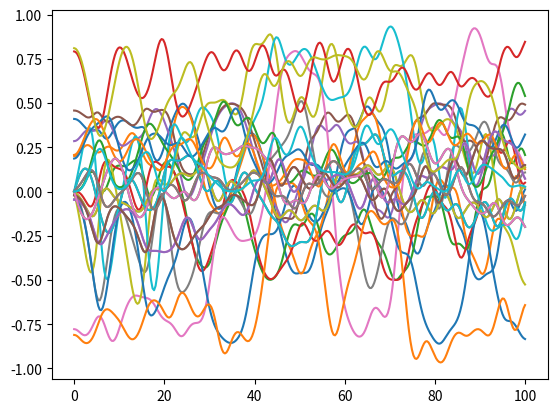

Python code for this plot:
### Code to compute solve Bloch equations of motion for two-sublattice model with spin and orbital
### Jonathan Curtis
### 08/04/2024

import numpy as np
from scipy import optimize as opt
from scipy import integrate as intgrt
from matplotlib import pyplot as plt 
import time 


### We will create a class to handle the simulations 
class simulation:

	### Generates a random set of spin orbital angles
	@staticmethod
	def random_angles():

		### This function will generate a random set of 12 angles
		### We distribute as follows  
		### The two sets of spin angles (4 total) are randomly chosen across the Bloch sphere 
		### Similarly for the angles parameterizing orb_u
		### The angles parameterizing chi are uniformly distributed as are eta 
		angles = np.zeros((2,6))

		for i in range(2):
			phi = np.random.ranf()*2.*np.pi
			theta = np.arccos(2.*np.random.ranf()-1.) ### We take the arccos of a random value in [-1.1] -- this generates a random distribution on sphere 

			beta = phi = np.random.ranf()*np.pi
			alpha = np.arccos(2.*np.random.ranf()-1.) ### We take the arccos of a random value in [-1.1] -- this generates a random distribution on sphere 

			### Uniformly from the circle
			chi = np.random.ranf()*2.*np.pi
			eta = np.random.ranf()*2.*np.pi

			angles[i,0] = theta
			angles[i,1] = phi
			angles[i,2] = alpha
			angles[i,3] = beta
			angles[i,4] = chi
			angles[i,5] = eta

		return np.concatenate([angles[0,:],angles[1,:]])

	### Maps set of spin orbital angles to a cartesian vector 
	@staticmethod
	def angles_to_vector(angles):

		### This will convert a set of angles into vectors
		### We encode the angles as follows
		### There are 12 angles
		### [0:6] are for first sublattice and [6:12] are for second sublattice
		### Within each sublattice we have 
		### [0:2] for spin vector
		### [2:4] for orbital u vector 
		### [4:6] for orbital v vector as 
		### We then return in the Cartesian representation which has 18 components
		### These are organized as [0:9] and [9:18] for sublattice 1 and 2
		### In each sublattice we organize as 
		### [0:3] = spin
		### [3:6] = orbital u
		### [6:9] = orbital v

		angles_sl = [angles[:6],angles[6:]]

		vectors_sl = np.zeros((2,9)) ### 0-3 = spin, 3-6 = u, 6-9 = v

		for i in range(2):
			theta = angles_sl[i][0] ### Spin polar angle
			phi = angles_sl[i][1] ### Spin azimuthal angle

			alpha = angles_sl[i][2] ### Orbital u polar angle
			beta = angles_sl[i][3] ### Orbital u azimuthal angle

			chi = angles_sl[i][4] ### Orbital angular momentum noncolinear angle
			eta = angles_sl[i][5] ### Orbital v angle in plane perpindicular to u 

			vectors_sl[i,:3] = 0.5*np.array([ np.cos(phi)*np.sin(theta), np.sin(phi)*np.sin(theta), np.cos(theta) ])

			vectors_sl[i,3:6] = np.cos(chi)*np.array([ np.cos(beta)*np.sin(alpha), np.sin(beta)*np.sin(alpha), np.cos(alpha) ])

			### Orbital v must be constructed as sin(chi)*orthogonal to u 
			vectors_sl[i,6:9] = np.sin(chi)*np.cos(eta)*np.array([ -np.sin(beta), np.cos(beta),  0.]) + np.sin(chi)*np.sin(eta)*np.array([ np.cos(beta)*np.cos(alpha), np.sin(beta)*np.cos(alpha), -np.sin(alpha) ])

		return np.concatenate([vectors_sl[0,:],vectors_sl[1,:]])

	### Initialize method
	def __init__(self,J0,J1,J2,K1,K2,soc,cf,hext):
		### Default will be to initialize to random angles 
		angls = simulation.random_angles()
		self.vectors = simulation.angles_to_vector(angls)

		self.J0 = J0
		self.J1 = J1
		self.J2 = J2

		self.K1 = K1
		self.K2 = K2

		self.soc = soc
		self.cf = cf ### This should have shape of (2,3,3) and is the CF matrix on each site
		
		### External magnetic field 
		self.hext = hext

		self.energy = self.calc_energy(angls)

	### Now we add a method which will compute the energy of the given set of orbital angles for the current parameters 
	def calc_energy(self,angles):
		e = 0.
		vec = simulation.angles_to_vector(angles)

		for i in range(2):
			s = vec[9*i:(9*i +3)]
			u = vec[(9*i+3):(9*i+6)]
			v = vec[(9*i+6):(9*i+9)]

			e += self.soc*2.*s@np.cross(u,v) 
			e += u@self.cf[i]@u + v@self.cf[i]@v
			
			e += -self.hext@s

		spin_parity = vec[:3]@vec[9:12] + 0.25 

		L_sl = 2.*np.array([ np.cross(vec[3:6],vec[6:9]), np.cross(vec[12:15],vec[15:18])]) 
		l1l2 = L_sl[0]@L_sl[1] ### Angular momentum overlap

		Q_sl = [ np.outer(vec[3:6],vec[3:6]) +np.outer(vec[6:9],vec[6:9]) , np.outer(vec[12:15],vec[12:15]) +np.outer(vec[15:18],vec[15:18])  ]
		q1q2 = np.trace( Q_sl[0]@Q_sl[1])  ### Orbital polarization overlap

		### These are all twice the super exchange energy because they should be counted once for each sublattice in the system (not including z factor)
		se_j_energy = spin_parity*( self.J0 + self.J1*l1l2 + self.J2 *( 1. + q1q2) )
		se_k_energy = 0.5*( self.K1*l1l2 + self.K2*(1.+q1q2) )

		e += se_j_energy + se_k_energy

		return e

	### This will find the ground state for a given set of parameters
	### It will do so by variationally minimizing the energy over spin orbital angles 
	### It will save the new state over the old one and update the energy 
	def find_GS(self):
		a0 = simulation.random_angles()
		f = lambda a: self.calc_energy(a)
		
		### We should tweak the basin hopping temperature a bit to make sure we don't get stuck in a metastable state
		### We will take it to be about comparable to 70% of J0 
		temp = 0.1 * np.abs(self.J0)
		
		sol = opt.basinhopping(f,a0,T = temp)

		### Now we extract the set of angles and the energy 
		angles = sol.x 
		self.vectors = simulation.angles_to_vector(angles)
		self.energy = sol.fun 
				
	### This method returns the magnetization on each sublattice 
	def get_spin_mag(self):
		m1 = self.vectors[0:3]
		m2 = self.vectors[9:12]
		
		return m1,m2

	### This method returns the orbital magnetization on each sublattice 
	def get_orbital_mag(self):
		u1 = self.vectors[3:6]
		v1 = self.vectors[6:9]
		u2 = self.vectors[12:15]
		v2 = self.vectors[15:18]

		l1 = 2.*np.cross(u1,v1)
		l2 = 2.*np.cross(u2,v2)
		
		return l1,l2
		
	
	#################################
	### Now we implement dyanmics ###	
	#################################
	
	### This will set the time parameters of the dynamics
	### Pass an array of time points
	def set_dynamics_times(self,times):
		self.times = times
		self.t0 = self.times[0]
		self.tf = self.times[-1]
		self.ntimes = len(self.times)
		
		### We also set an array for the state vectors at each time point, which may be quite large 
		self.vector_dynamics = np.zeros((18,self.ntimes))
	
	### This function will be the analytical expression of the magnetic field as a function of time 
	### We will pass a reference to a function 
	def set_dynamics_hext(self,f):
		self.hext_t = f
		
	### Now we construct the equations of motion function 
	def eom_function(self,t,X):
		dXdt = np.zeros(18)
		
		lvec = np.zeros((2,3)) ### This will be the angular momentum on each sublattice
		qtensor = np.zeros((2,3,3)) ### This will be the angular momentum nematic tensor on each sublattice
		spin = np.zeros((2,3)) ### This is the spin on each sublattice, used for the spin parity operator 
		
		### Unpack all variables
		for i in range(2):
			s = X[9*i:(9*i +3)]
			u = X[(9*i+3):(9*i+6)]
			v = X[(9*i+6):(9*i+9)]
			
			lvec[i,:] = 2.*np.cross(u,v)
			qtensor[i,:,:] = np.outer(u,u) + np.outer(v,v)
			spin[i,:] = s

		for i in range(2):
			### CF terms in EOM
			dXdt[(9*i+3):(9*i+6)] += self.cf[i]@X[(9*i+6):(9*i+9)]
			dXdt[(9*i+6):(9*i+9)] += -self.cf[i]@X[(9*i+3):(9*i+6)]

			### SOC terms in EOM
			dXdt[9*i:(9*i +3)] += self.soc*np.cross(lvec[i,:],spin[i,:])
			dXdt[(9*i+3):(9*i+6)] += self.soc*np.cross(spin[i,:],X[(9*i+3):(9*i+6)] )
			dXdt[(9*i+6):(9*i+9)] += self.soc*np.cross(spin[i,:],X[(9*i+6):(9*i+9)] )


			### external field in EOM
			h_t = self.hext + self.hext_t(t)
			dXdt[9*i:(9*i +3)] += np.cross(-h_t,spin[i,:])

			### KK terms in EOM
			jeff = self.J0 + self.J1 * lvec[0,:]@lvec[1,:] + self.J2 *(1. +  np.trace(qtensor[0,...]@qtensor[1,...]) )
			dXdt[9*i:(9*i +3)] += jeff*np.cross(spin[i-1,:],spin[i,:])


			spin_parity = spin[0,:]@spin[1,:] + 0.25
			
			### U and V EOM
			xieff = (spin_parity*self.J1 + 0.5*self.K1 )*lvec[i-1,:]
			heff = (spin_parity*self.J2 + 0.5*self.K2 )*( np.eye(3) - qtensor[i-1,:,:] )
			
			dXdt[(9*i+3):(9*i+6)] +=  heff @ X[(9*i+6):(9*i+9)] + np.cross(xieff,X[(9*i+3):(9*i+6)])
			dXdt[(9*i+6):(9*i+9)] += -heff @ X[(9*i+3):(9*i+6)] + np.cross(xieff,X[(9*i+6):(9*i+9)])
			
			
		### We have finished constructing the EOM function
		return dXdt
		
	### This function will solve the equations of motion starting from the ground state and store the simulation output in the correct variables
	def run_dynamics(self):
		sol = intgrt.solve_ivp( self.eom_function,(self.t0,self.tf),self.vectors,t_eval = self.times)
		self.vector_dynamics = sol.y
		
	### This method returns the magnetization dynamics
	def get_spin_mag_t(self):
		m1 = self.vector_dynamics[0:3,:]
		m2 = self.vector_dynamics[9:12,:]
		
		return m1,m2

	### This method returns the orbital magnetization on each sublattice 
	def get_orbital_mag_t(self):
		u1 = self.vector_dynamics[3:6,:]
		v1 = self.vector_dynamics[6:9,:]
		u2 = self.vector_dynamics[12:15,:]
		v2 = self.vector_dynamics[15:18,:]

		l1 = 2.*np.cross(u1,v1,axis=0)
		l2 = 2.*np.cross(u2,v2,axis=0)
		
		return l1,l2

	### This method returns the orbital quadrupolar tensors
	def get_orbital_quad_t(self):
		u1 = self.vector_dynamics[3:6,:]
		v1 = self.vector_dynamics[6:9,:]
		u2 = self.vector_dynamics[12:15,:]
		v2 = self.vector_dynamics[15:18,:]

		q1 = np.zeros((3,3,self.ntimes))
		q2 = np.zeros((3,3,self.ntimes))

		for i in range(3):
			for j in range(3):
				q1[i,j,:] = u1[i,:]*u1[j,:] + v1[i,:]*v1[j,:]
				q2[i,j,:] = u2[i,:]*u2[j,:] + v2[i,:]*v2[j,:]
		
		return q1,q2
		

def main():
	J0 = -1.
	J1 = -.3
	J2 = 0.23
	K1 = 0.3
	K2 = 0.9
	soc = 0.6

	cf = [ np.diag([0.3,0.,-0.3]), - np.diag([0.3,0.,-0.3])]

	hext = np.array([0.,0.,0.05])

	t0 = time.time()
	
	sim = simulation(J0,J1,J2,K1,K2,soc,cf,hext)
	sim.find_GS()
	print(sim.J0)

	times = np.linspace(0.,100.,300)
	hext_dynamics = lambda t : np.array([0.,0.,0.])
	
	sim.set_dynamics_times(times)
	sim.set_dynamics_hext(hext_dynamics)
	sim.run_dynamics()
	
	m1,m2 = sim.get_spin_mag_t()

	for i in range(3):
		plt.plot(sim.times,m1[i,:])
		plt.show()
		plt.plot(sim.times,m2[i,:])
		plt.show()
	
	l1,l2 = sim.get_orbital_mag_t()

	for i in range(3):
		plt.plot(sim.times,l1[i,:])
		plt.show()
		plt.plot(sim.times,l2[i,:])
		plt.show()

	q1,q2 = sim.get_orbital_quad_t()

	for i in range(3):
		for j in range(3):
			plt.plot(sim.times,q1[i,j,:])
			plt.show()
			plt.plot(sim.times,q2[i,j,:])
			plt.show()

	t1 = time.time()
	print("total time: ",t1-t0,"s")




if __name__ == "__main__":
	main()











